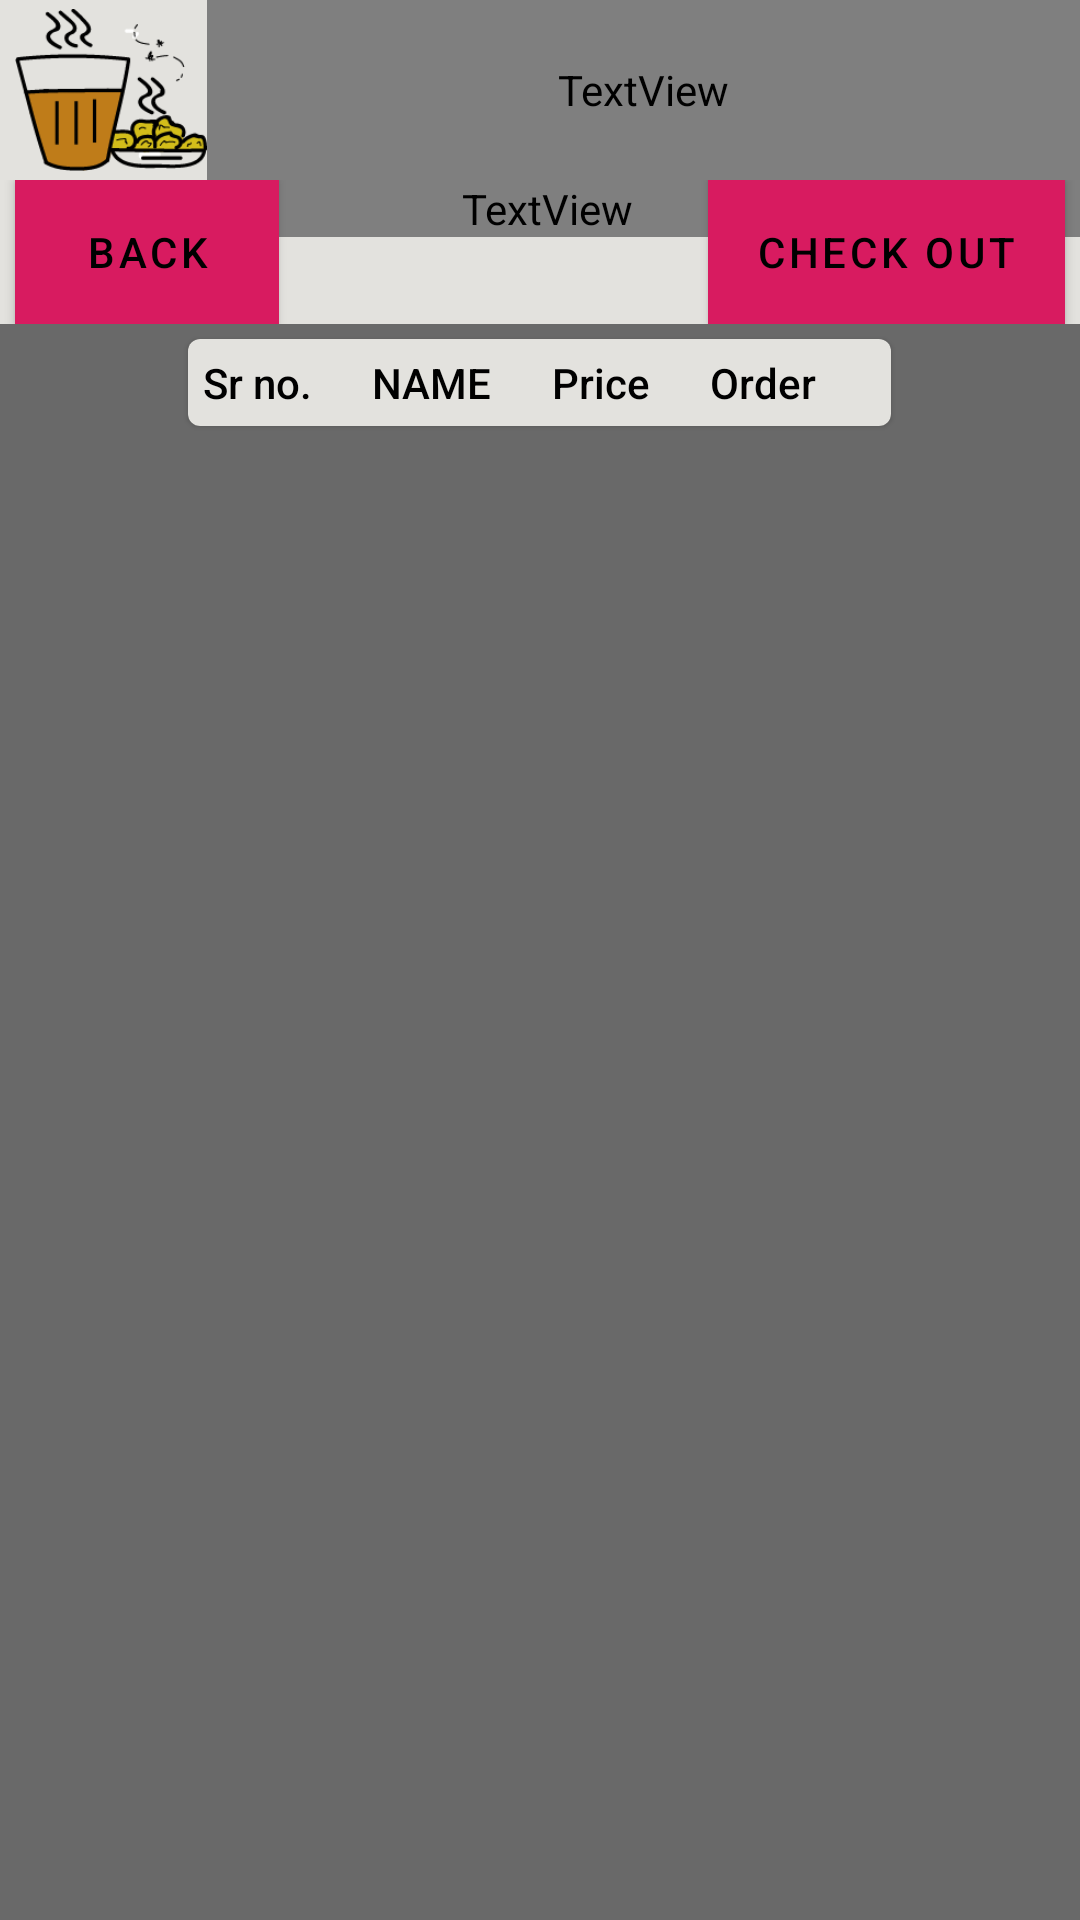

Write the Android layout XML for this screen, with the resource values it uses.
<!-- AndroidManifest.xml: application theme CanteenAppTheme -->
<!-- res/layout/fragment_rjbmenu.xml -->
<?xml version="1.0" encoding="utf-8"?>
<FrameLayout xmlns:android="http://schemas.android.com/apk/res/android"
    xmlns:tools="http://schemas.android.com/tools"
    android:layout_width="match_parent"
    android:layout_height="match_parent"
    xmlns:app="http://schemas.android.com/apk/res-auto"
    tools:context=".RJBMenu">

    <LinearLayout
        android:layout_width="match_parent"
        android:layout_height="match_parent"
        android:orientation="vertical"
        android:background="@color/colorPrimaryDark">


        <RelativeLayout
            android:layout_width="match_parent"
            android:layout_height="60dp"
            android:textAlignment="center"
            android:elevation="0dp"
            android:outlineAmbientShadowColor="#000000"
            android:background="@color/colorBackground"
            android:layout_marginTop="0dp"
            >
            <ImageView
                android:layout_width="64dp"
                android:layout_height="64dp"
                android:src="@drawable/iconfinal"
                android:id="@+id/iconhome"
                android:gravity="center_vertical"
                android:layout_alignParentStart="true"
                android:layout_marginLeft="5dp"/>
            <TextView
                android:layout_width="match_parent"
                android:layout_height="match_parent"
                android:text="CHAAPO-NATOR"
                android:textColor="#000000"
                android:textSize="28sp"
                android:textAlignment="center"
                android:fontFamily="@assets/RobotoMedium"
                android:gravity="center_vertical"
                android:layout_toEndOf="@+id/iconhome"/>
        </RelativeLayout>
        <RelativeLayout
            android:layout_marginTop="0dp"
            android:layout_width="match_parent"
            android:layout_height="wrap_content"
            android:background="@color/colorBackground">
            <com.google.android.material.button.MaterialButton
                android:layout_width="wrap_content"
                android:layout_height="wrap_content"
                android:text="BACK"
                android:id="@+id/backb"
                android:layout_marginLeft="5dp"
                android:background="#D81B60"
                />
            <TextView
                android:layout_width="match_parent"
                android:layout_height="wrap_content"

                android:textColor="#000000"
                android:textSize="28sp"
                android:layout_alignLeft="@+id/backb"
                android:textAlignment="center"
                android:text="MENU"
                android:fontFamily="@assets/RobotoMedium"
                android:gravity="center_vertical"
                />
            <com.google.android.material.button.MaterialButton
                android:layout_width="wrap_content"
                android:layout_height="wrap_content"
                android:layout_alignParentEnd="true"
                android:text="Check Out"
                android:id="@+id/checkb"
                android:layout_marginRight="5dp"
                android:background="#D81B60"/>

        </RelativeLayout>
        <ProgressBar
            android:id="@+id/pBar"
            style="?android:attr/progressBarStyleLarge"
            android:layout_width="wrap_content"
            android:layout_height="match_parent"
            android:layout_marginTop="20dp"

            android:layout_gravity="center"
            android:visibility="gone"/>
        <com.google.android.material.card.MaterialCardView
            android:layout_width="wrap_content"
            android:layout_height="wrap_content"
            android:layout_marginLeft="10dp"
            android:layout_marginRight="10dp"
            android:layout_marginTop="5dp"
            app:cardCornerRadius="4dp"
            android:background="#e3e2de"
            android:layout_gravity="center"
            >
            <GridLayout
                android:id="@+id/grid"
                android:layout_width="wrap_content"
                android:layout_height="wrap_content"
                android:layout_gravity="center_horizontal"
                android:columnCount="4"
                android:padding="5dp"
                android:verticalSpacing="5dp"
                android:background="#e3e2de"
                android:elevation="4dp"
                >

                <TextView
                    android:layout_width="wrap_content"
                    android:layout_height="wrap_content"
                    android:layout_marginEnd="20dp"
                    android:fontFamily="sans-serif-medium"
                    android:text="Sr no."
                    android:textColor="#000000" />

                <TextView
                    android:layout_width="wrap_content"
                    android:layout_height="wrap_content"
                    android:layout_marginEnd="20dp"
                    android:fontFamily="sans-serif-medium"
                    android:text="NAME"
                    android:textColor="#000000" />

                <TextView
                    android:layout_width="wrap_content"
                    android:layout_height="wrap_content"
                    android:layout_marginEnd="20dp"
                    android:fontFamily="sans-serif-medium"
                    android:text="Price"
                    android:textColor="#000000" />

                <TextView
                    android:layout_width="wrap_content"
                    android:layout_height="wrap_content"
                    android:layout_marginEnd="20dp"
                    android:fontFamily="sans-serif-medium"
                    android:text="Order"
                    android:textColor="#000000" />
            </GridLayout>

        </com.google.android.material.card.MaterialCardView>



    </LinearLayout>
</FrameLayout>
<!-- resources referenced by this layout -->
<resources>
  <color name="colorBackground">#e3e2de</color>
  <color name="colorPrimaryDark">#696969</color>
  <!-- drawable iconfinal: webp bitmap (drawable-xhdpi, 3540 bytes) -->
  <style name="CanteenAppTheme" parent="Theme.MaterialComponents">
          
          <item name="colorPrimary">@color/colorPrimary</item>
          <item name="colorPrimaryDark">@color/colorPrimaryDark</item>
          <item name="colorAccent">@color/colorAccent</item>
      </style>
  <color name="colorPrimary">#D81B60</color>
  <color name="colorAccent">#8c8b8b</color>
</resources>
